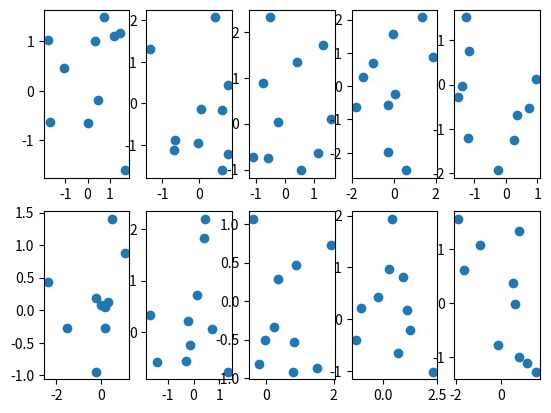

Write the Python code that produced this figure.
import matplotlib.pyplot as plt
import numpy as np

fig, ax = plt.subplots(2, 5)

for i in range(2):
    for j in range(5):

        ax[i][j].scatter(np.random.randn(10), np.random.randn(10))

plt.show()